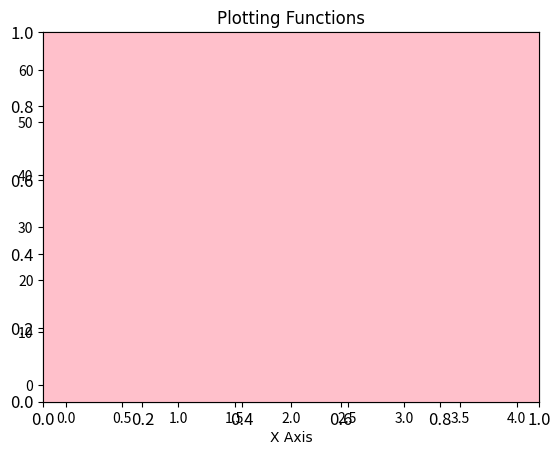

Reproduce this figure in Python.
# Display a plot of the functions f(x)=x, g(x)=x2 and h(x)=x3 in the range [0, 4] on the one set of axes.
# Author: Fiona Healy Donnelly

# importing relevant functions
import matplotlib.pyplot as plt
import numpy as np

# Creating my functions
def f(x):
    return (x)
def g(x):
    return (x**2)
def h(x):
    return (x**3)    

xAxis = np.array(range(0,5))
x1 = f(xAxis)
x2 = g(xAxis)
x3 = h(xAxis)

# Customising the plot
plt.plot(x1, color = "purple", marker = 'o', linestyle = 'dotted', markersize = 7, markeredgewidth=1, markeredgecolor='yellowgreen')
plt.plot(x2, color = "green", marker = 'o', linestyle = 'dotted', markersize = 7, markeredgewidth=1, markeredgecolor='darkorange')
plt.plot(x3, color = "blue", marker = 'o', linestyle = 'dotted', markersize = 7, markeredgewidth=1, markeredgecolor='red' )
plt.legend(["f(x)","g(x2)", "h(x3)"])

# Changing the fonts
csfont = {'fontname': 'Calibri'}
hfont = {'fontname': 'Calibri'}
plt.title('Plotting Functions', **csfont)
plt.xlabel('X Axis', **hfont)

SMALL_SIZE = 12
MEDIUM_SIZE = 14
BIGGER_SIZE = 16

plt.rc('font', size=SMALL_SIZE)          # controls default text sizes
plt.rc('axes', titlesize=SMALL_SIZE)     # fontsize of the axes title
plt.rc('axes', labelsize=MEDIUM_SIZE)    # fontsize of the x and y labels
plt.rc('xtick', labelsize=SMALL_SIZE)    # fontsize of the tick labels
plt.rc('ytick', labelsize=SMALL_SIZE)    # fontsize of the tick labels
plt.rc('legend', fontsize=SMALL_SIZE)    # legend fontsize
plt.rc('figure', titlesize=BIGGER_SIZE)  # fontsize of the figure title

# Setting the background color of the plot  
# using set_facecolor() method 
ax = plt.axes()
ax.set_facecolor("pink") 

# Show the plot
plt.show()

